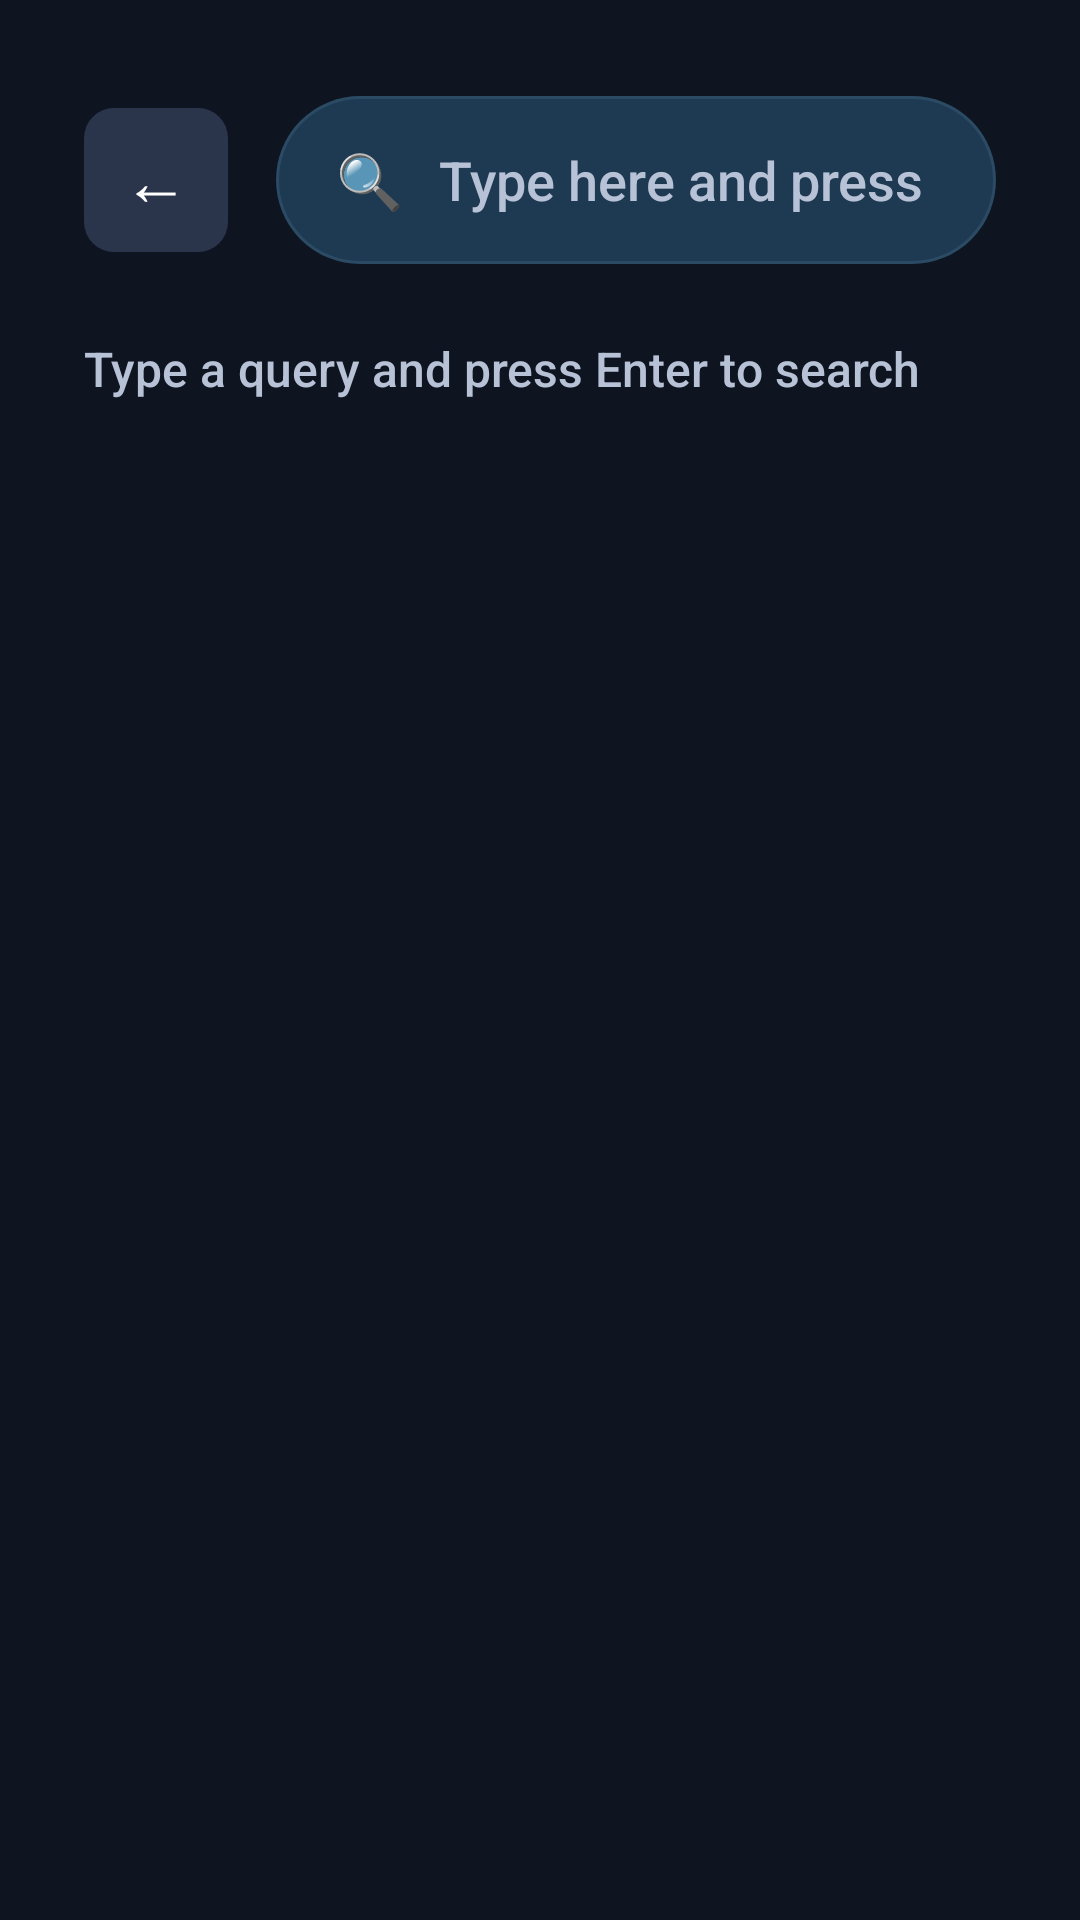

This screen was rendered from an Android layout file. Write that file and the resources it references.
<!-- AndroidManifest.xml: activity theme Theme.TVLauncher -->
<!-- res/layout/activity_search.xml -->
<?xml version="1.0" encoding="utf-8"?>
<LinearLayout xmlns:android="http://schemas.android.com/apk/res/android"
    xmlns:app="http://schemas.android.com/apk/res-auto"
    xmlns:tools="http://schemas.android.com/tools"
    android:layout_width="match_parent"
    android:layout_height="match_parent"
    android:background="@color/bg_primary"
    android:orientation="vertical"
    android:padding="28dp">

    
    <LinearLayout
        android:layout_width="match_parent"
        android:layout_height="64dp"
        android:gravity="center_vertical"
        android:orientation="horizontal">

        <FrameLayout
            android:id="@+id/backButton"
            android:layout_width="48dp"
            android:layout_height="48dp"
            android:layout_marginEnd="16dp"
            android:background="@drawable/chip_bg"
            android:clickable="true"
            android:focusable="true"
            android:focusableInTouchMode="false"
            android:gravity="center">

            <TextView
                android:layout_width="wrap_content"
                android:layout_height="wrap_content"
                android:layout_gravity="center"
                android:text="←"
                android:textColor="@color/text_primary"
                android:textSize="22sp" />
        </FrameLayout>

        <FrameLayout
            android:layout_width="0dp"
            android:layout_height="56dp"
            android:layout_weight="1"
            android:background="@drawable/search_bar_bg">

            <LinearLayout
                android:layout_width="match_parent"
                android:layout_height="match_parent"
                android:gravity="center_vertical"
                android:orientation="horizontal"
                android:paddingStart="20dp"
                android:paddingEnd="20dp">

                <TextView
                    android:layout_width="wrap_content"
                    android:layout_height="wrap_content"
                    android:layout_marginEnd="12dp"
                    android:text="🔍"
                    android:textColor="@color/text_secondary"
                    android:textSize="18sp" />

                <EditText
                    android:id="@+id/searchInput"
                    android:layout_width="0dp"
                    android:layout_height="match_parent"
                    android:layout_weight="1"
                    android:background="@null"
                    android:fontFamily="sans-serif-medium"
                    android:hint="Type here and press Enter to search..."
                    android:imeOptions="actionSearch"
                    android:inputType="text"
                    android:maxLines="1"
                    android:textColor="@color/text_primary"
                    android:textColorHint="@color/text_secondary"
                    android:textSize="18sp"
                    android:focusable="true"
                    android:focusableInTouchMode="true" />

                <TextView
                    android:id="@+id/clearButton"
                    android:layout_width="wrap_content"
                    android:layout_height="wrap_content"
                    android:background="?selectableItemBackgroundBorderless"
                    android:clickable="true"
                    android:focusable="true"
                    android:focusableInTouchMode="false"
                    android:padding="8dp"
                    android:text="✕"
                    android:textColor="@color/text_secondary"
                    android:textSize="18sp"
                    android:visibility="gone" />
            </LinearLayout>
        </FrameLayout>
    </LinearLayout>

    
    <LinearLayout
        android:layout_width="match_parent"
        android:layout_height="wrap_content"
        android:layout_marginTop="20dp"
        android:gravity="center_vertical"
        android:orientation="horizontal">

        <TextView
            android:id="@+id/statusText"
            android:layout_width="0dp"
            android:layout_height="wrap_content"
            android:layout_weight="1"
            android:fontFamily="sans-serif-medium"
            android:text="Type a query and press Enter to search"
            android:textColor="@color/text_secondary"
            android:textSize="16sp" />

        <ProgressBar
            android:id="@+id/searchLoading"
            style="?android:attr/progressBarStyleSmall"
            android:layout_width="24dp"
            android:layout_height="24dp"
            android:visibility="gone" />
    </LinearLayout>

    
    <androidx.recyclerview.widget.RecyclerView
        android:id="@+id/searchResultsRecyclerView"
        android:layout_width="match_parent"
        android:layout_height="0dp"
        android:layout_marginTop="16dp"
        android:layout_weight="1"
        android:clipToPadding="false"
        android:overScrollMode="never"
        android:scrollbars="vertical"
        tools:listitem="@layout/item_media_card" />

</LinearLayout>
<!-- res/layout/item_media_card.xml (included above) -->
<?xml version="1.0" encoding="utf-8"?>
<LinearLayout xmlns:android="http://schemas.android.com/apk/res/android"
    xmlns:tools="http://schemas.android.com/tools"
    android:layout_width="wrap_content"
    android:layout_height="wrap_content"
    android:orientation="vertical"
    android:layout_marginEnd="20dp">

    <FrameLayout
        android:layout_width="160dp"
        android:layout_height="240dp">

        <ImageView
            android:id="@+id/cardImage"
            android:layout_width="match_parent"
            android:layout_height="match_parent"
            android:background="@drawable/card_bg"
            android:scaleType="centerCrop"
            android:focusable="true"
            android:focusableInTouchMode="false"
            android:clickable="true"
            android:foreground="@drawable/focus_border"
            android:contentDescription="@null" />

        <TextView
            android:id="@+id/cardInitial"
            android:layout_width="match_parent"
            android:layout_height="match_parent"
            android:background="@drawable/card_bg"
            android:gravity="center"
            android:textColor="@color/text_primary"
            android:textSize="28sp"
            android:fontFamily="sans-serif-medium"
            android:importantForAccessibility="no" />

        <TextView
            android:id="@+id/cardBadge"
            android:layout_width="wrap_content"
            android:layout_height="wrap_content"
            android:layout_gravity="top|end"
            android:layout_margin="8dp"
            android:background="@color/badge_free"
            android:paddingStart="8dp"
            android:paddingEnd="8dp"
            android:paddingTop="2dp"
            android:paddingBottom="2dp"
            android:textColor="@color/text_primary"
            android:textSize="11sp"
            android:fontFamily="sans-serif-medium"
            android:visibility="gone"
            tools:text="HD" />
    </FrameLayout>

    <TextView
        android:id="@+id/cardLabel"
        android:layout_width="160dp"
        android:layout_height="wrap_content"
        android:layout_marginTop="8dp"
        android:ellipsize="end"
        android:maxLines="1"
        android:textColor="@color/text_secondary"
        android:textSize="14sp"
        tools:text="Movie Title" />

</LinearLayout>
<!-- resources referenced by this layout -->
<resources>
  <color name="badge_free">#E23E3E</color>
  <color name="bg_primary">#0E1420</color>
  <color name="text_primary">#FFFFFF</color>
  <color name="text_secondary">#B7C2D6</color>
  <!-- drawable chip_bg (drawable) -->
  <?xml version="1.0" encoding="utf-8"?>
  <selector xmlns:android="http://schemas.android.com/apk/res/android">
      <item android:state_focused="true">
          <shape android:shape="rectangle">
              <corners android:radius="10dp" />
              <solid android:color="@color/surface_light" />
              <stroke android:width="2dp" android:color="@color/focus_border" />
          </shape>
      </item>
      <item>
          <shape android:shape="rectangle">
              <corners android:radius="10dp" />
              <solid android:color="@color/chip_bg" />
          </shape>
      </item>
  </selector>
  <!-- drawable focus_border (drawable) -->
  <?xml version="1.0" encoding="utf-8"?>
  <selector xmlns:android="http://schemas.android.com/apk/res/android">
      <item android:state_focused="true">
          <shape android:shape="rectangle">
              <corners android:radius="10dp" />
              <stroke
                  android:width="3dp"
                  android:color="@color/focus_border" />
              <solid android:color="#33000000" />
          </shape>
      </item>
      <item>
          <shape android:shape="rectangle">
              <corners android:radius="10dp" />
              <solid android:color="@android:color/transparent" />
          </shape>
      </item>
  </selector>
  <!-- drawable search_bar_bg (drawable) -->
  <?xml version="1.0" encoding="utf-8"?>
  <selector xmlns:android="http://schemas.android.com/apk/res/android">
      <item android:state_focused="true">
          <shape android:shape="rectangle">
              <corners android:radius="28dp" />
              <solid android:color="@color/search_bar_bg" />
              <stroke android:width="2dp" android:color="@color/search_bar_border" />
          </shape>
      </item>
      <item>
          <shape android:shape="rectangle">
              <corners android:radius="28dp" />
              <solid android:color="@color/search_bar_bg" />
              <stroke android:width="1dp" android:color="#2B4A63" />
          </shape>
      </item>
  </selector>
  <style name="Theme.TVLauncher" parent="Theme.MaterialComponents.NoActionBar">
          <item name="android:windowBackground">@color/bg_primary</item>
          <item name="android:navigationBarColor">@color/bg_primary</item>
          <item name="android:statusBarColor">@color/bg_primary</item>
          <item name="android:colorBackground">@color/bg_primary</item>
          <item name="colorSecondary">@color/accent_purple</item>
          <item name="colorSecondaryVariant">@color/focus_border</item>
          <item name="colorOnSecondary">@color/text_primary</item>
          
          <item name="android:windowContentOverlay">@null</item>
      </style>
  <color name="surface_light">#26314A</color>
  <color name="focus_border">#4FC3F7</color>
  <color name="chip_bg">#2A344A</color>
  <color name="search_bar_bg">#1E3A52</color>
  <color name="search_bar_border">#4FC3F7</color>
  <color name="accent_purple">#7E57C2</color>
</resources>
